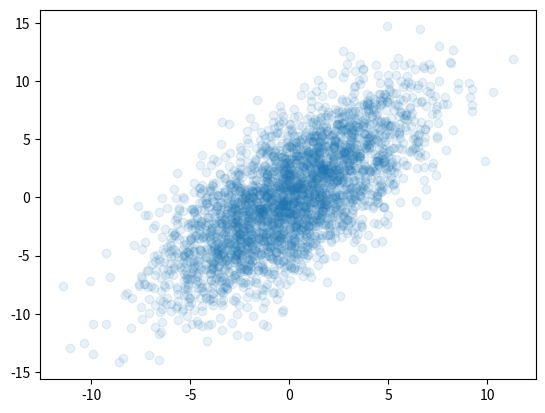

This chart was generated by the following Python code:
import matplotlib.pyplot as plt
import numpy as np
from scipy.stats import multivariate_normal as mn


def gen_list(n, var_x, var_y, dim=2):
    """
    Generates a set of random points according to <statistical inference of information in networks>
    on page 51. The third variable, Z, is ignored as this is only used to create training data
    for MI, not CMI.

    The covariance matrices are both a scaled identity matrix.

    :param n: Number of points realized
    :param var_x: Variance of X
    :param var_y: Variance of Y
    :param dim: Dimension of the variables X and Y
    :return:
    :returns values: a realization of the process described in the book. Dimensions are [n, X/Y, dim].
                     e.g. [20, 0, 2] gives the second element the 20th realization of X.
    :returns mi: The mutual information: I(X; Y)
    """
    values = np.zeros((n, 2, dim))  # init
    values[:, 0, :] = mn.rvs(mean=np.zeros(dim), cov=var_x * np.identity(dim), size=(n, dim)).reshape((n, dim))

    for i, x in enumerate(values[:, 0, :]):
        values[i, 1, :] = mn.rvs(mean=x, cov=var_y * np.identity(dim), size=1)

    mi = dim * np.log2(1 + var_x / var_y) / 2

    return values, mi


if __name__ == "__main__":
    _test, mutual_information = gen_list(3000, 10, 10, 1)
    x, y = _test[:, 0, :], _test[:, 1, :]

    plt.scatter(x, y, alpha=.1)
    plt.show()
    print(f"Mutual information is approx {mutual_information:.2f} \n")
